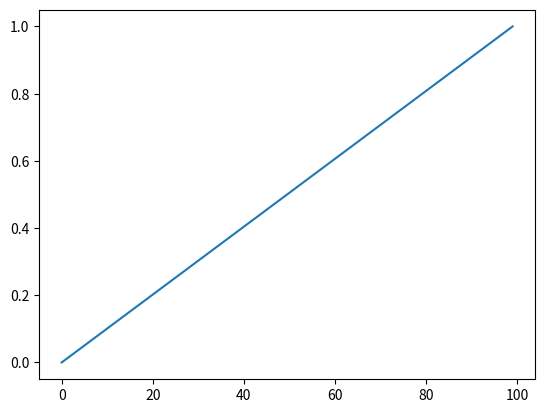

Here is the Python script that generated this plot:
import numpy as np
import pandas as pd
import matplotlib.pyplot as plt

x=np.linspace(0,1,100)
plt.plot(x)
plt.show()


